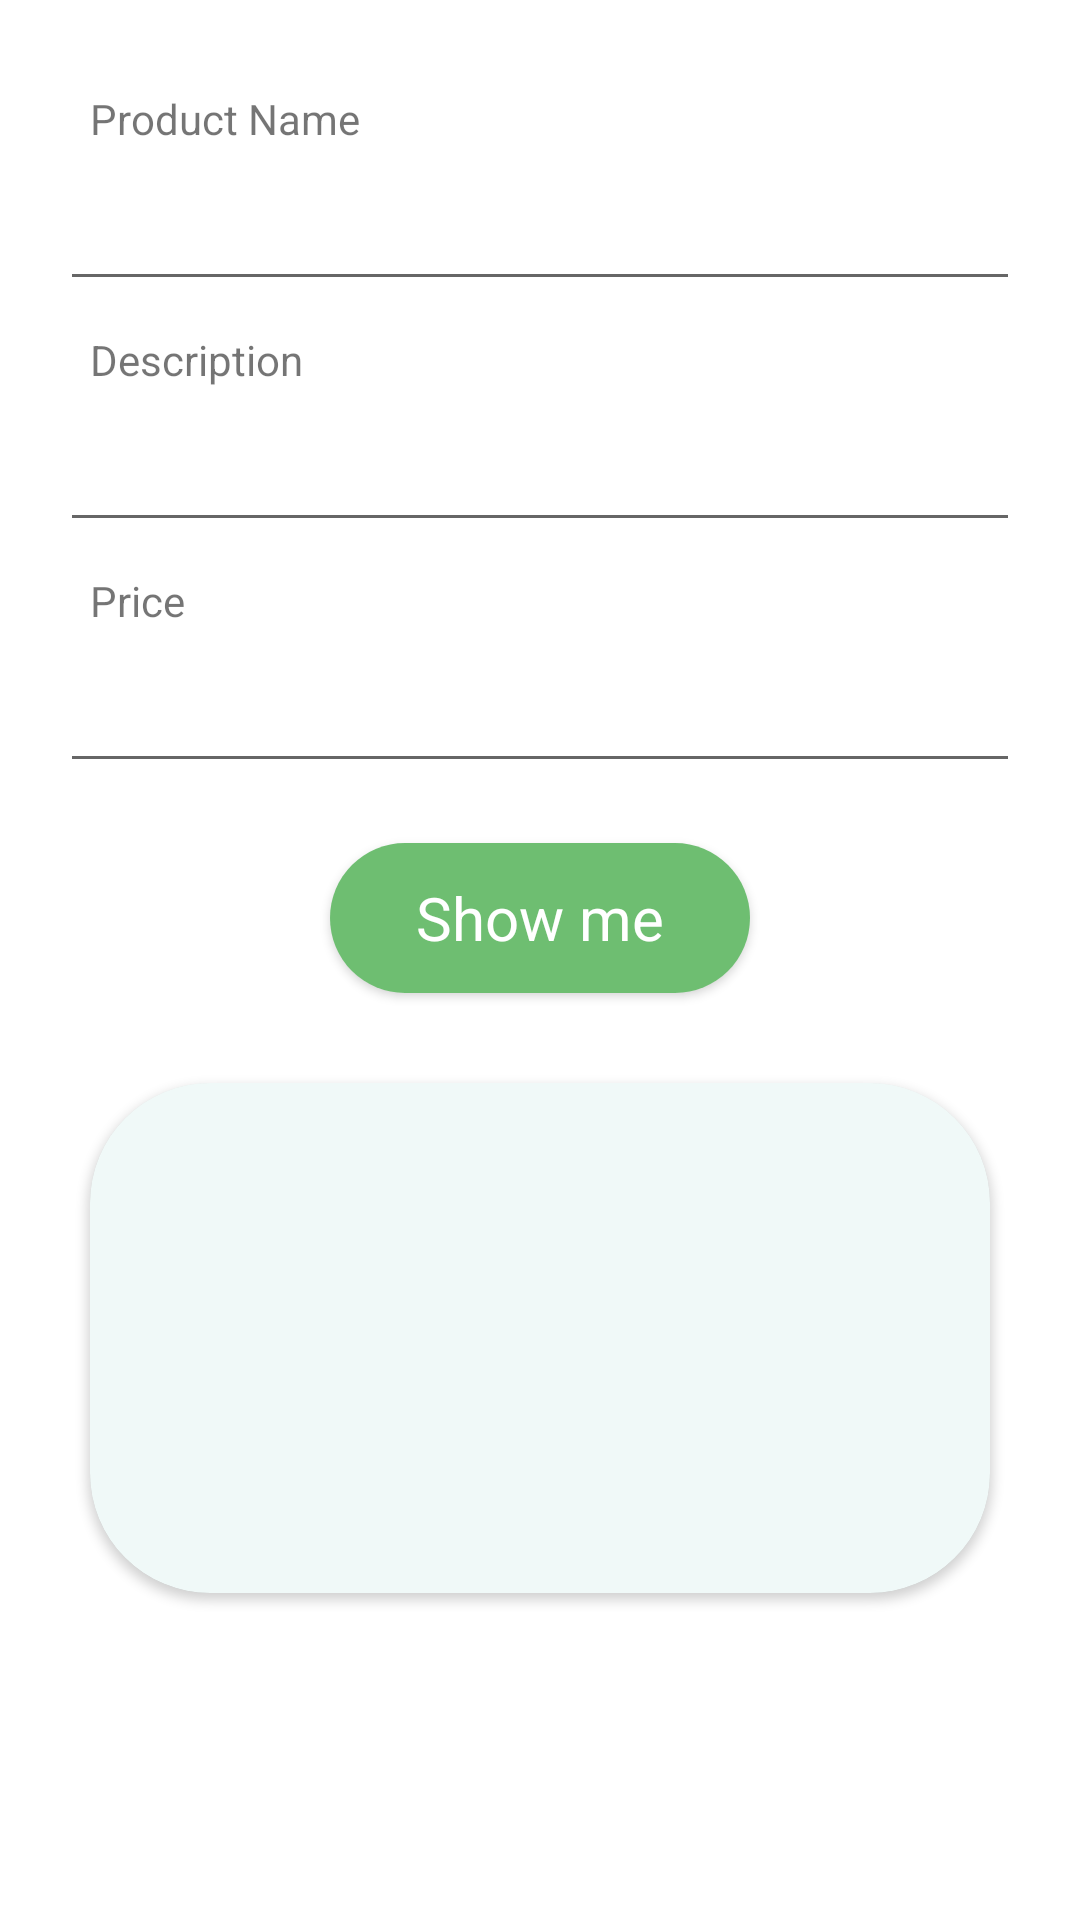

Here is an Android app screen rendered from its layout file. Give the layout XML and the strings, colors and styles it references.
<!-- AndroidManifest.xml: application theme Theme.APIs -->
<!-- res/layout/fragment_first.xml -->
<?xml version="1.0" encoding="utf-8"?>
<FrameLayout xmlns:android="http://schemas.android.com/apk/res/android"
    xmlns:tools="http://schemas.android.com/tools"
    android:layout_width="match_parent"
    android:layout_height="match_parent"
    xmlns:app="http://schemas.android.com/apk/res-auto"
    tools:context=".FirstFragment">


    <LinearLayout

        android:layout_width="match_parent"
        android:layout_height="match_parent"
        android:orientation="vertical"
        android:layout_margin="20dp">

        <TextView
            android:layout_width="wrap_content"
            android:layout_height="wrap_content"
            android:text="Product Name"
            android:layout_margin="10dp"
            />

        <EditText

            android:id="@+id/product_name"
            android:layout_width="match_parent"
            android:layout_height="wrap_content"/>


        <TextView
            android:layout_width="wrap_content"
            android:layout_height="wrap_content"
            android:text="Description"
            android:layout_margin="10dp"
            />

        <EditText

            android:id="@+id/product_description"
            android:layout_width="match_parent"
            android:layout_height="wrap_content"/>


        <TextView
            android:layout_width="wrap_content"
            android:layout_height="wrap_content"
            android:text="Price"
            android:layout_margin="10dp"
            />

        <EditText

            android:id="@+id/product_price"
            android:layout_width="match_parent"
            android:layout_height="wrap_content"/>


        <androidx.cardview.widget.CardView

            android:layout_margin="20sp"
            android:layout_width="140dp"
            android:layout_height="50dp"
            android:elevation="30dp"
            app:cardCornerRadius="30dp"
            android:layout_gravity="center"
            >
           <LinearLayout
               android:layout_width="match_parent"
               android:layout_height="match_parent"
               android:background="#CE4CAF50"
               >
               <TextView
                   android:id="@+id/save"
                   android:layout_width="match_parent"
                   android:layout_height="match_parent"
                   android:text="Show me"
                   android:gravity="center"
                   android:textSize="20dp"
                   android:textColor="@color/white"/>

           </LinearLayout>


        </androidx.cardview.widget.CardView>

        <androidx.cardview.widget.CardView

            android:layout_width="match_parent"
            android:layout_height="170dp"
            android:layout_margin="10dp"
            app:cardCornerRadius="40dp"
            android:elevation="20dp"
            >

            <LinearLayout

                android:layout_width="match_parent"
                android:layout_height="match_parent"
                android:background="#0F009688">

                <LinearLayout
                    android:layout_width="match_parent"
                    android:layout_height="match_parent"
                    android:orientation="vertical"
                    android:layout_gravity="center"
                    android:layout_margin="20dp">

                    <TextView

                        android:id="@+id/product_name_tv"
                        android:layout_width="wrap_content"
                        android:layout_height="wrap_content"
                        android:textSize="25dp"
                        />
                    <TextView

                        android:id="@+id/product_description_tv"
                        android:layout_width="wrap_content"
                        android:layout_height="wrap_content"
                        android:textSize="25dp"
                        />
                    <TextView

                        android:id="@+id/product_price_tv"
                        android:layout_width="wrap_content"
                        android:layout_height="wrap_content"
                        android:textSize="25dp"
                        />
                </LinearLayout>
            </LinearLayout>
        </androidx.cardview.widget.CardView>
    </LinearLayout>

</FrameLayout>
<!-- resources referenced by this layout -->
<resources>
  <style name="Theme.APIs" parent="Theme.MaterialComponents.DayNight.NoActionBar">
          
          <item name="colorPrimary">@color/purple_500</item>
          <item name="colorPrimaryVariant">#73D576</item>
          <item name="colorOnPrimary">@color/white</item>
          
          <item name="colorSecondary">@color/teal_200</item>
          <item name="colorSecondaryVariant">@color/teal_700</item>
          <item name="colorOnSecondary">@color/black</item>
          
          <item name="android:statusBarColor" tools:targetApi="l">?attr/colorPrimaryVariant</item>
          
      </style>
  <!-- not gathered from this repository: default colours our renderer supplied (Android Studio template values) -->
  <color name="purple_500">#FF6200EE</color>
  <color name="teal_200">#FF03DAC5</color>
  <color name="teal_700">#FF018786</color>
  <color name="black">#FF000000</color>
  <color name="white">#FFFFFFFF</color>
</resources>
